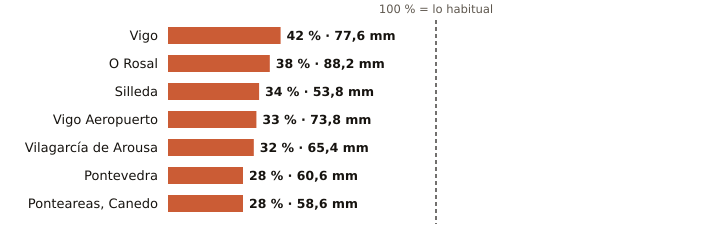

The data file committed next to this chart (first rows):
estacion, provincia, indicativo, mm_otono, referencia_mm, pct, periodo_referencia, hasta, hora
Vigo, Pontevedra, 1496X, 77.6, 183.4, 42, 2004-2025, 2026-10-21, 12
O Rosal, Pontevedra, 1730E, 88.2, 231.0, 38, 1991-2020, 2026-10-21, 8
Silleda, Pontevedra, 1466A, 53.8, 160.5, 34, 1991-2025, 2026-10-21, 10
Vigo Aeropuerto, Pontevedra, 1495, 73.8, 225.1, 33, 1991-2020, 2026-10-21, 12
Vilagarcía de Arousa, Pontevedra, 1477V, 65.4, 202.0, 32, 2009-2025, 2026-10-21, 8
Pontevedra, Pontevedra, 1484C, 60.6, 218.6, 28, 1991-2020, 2026-10-21, 12
Ponteareas, Canedo, Pontevedra, 1723X, 58.6, 205.7, 28, 2004-2025, 2026-10-21, 7
